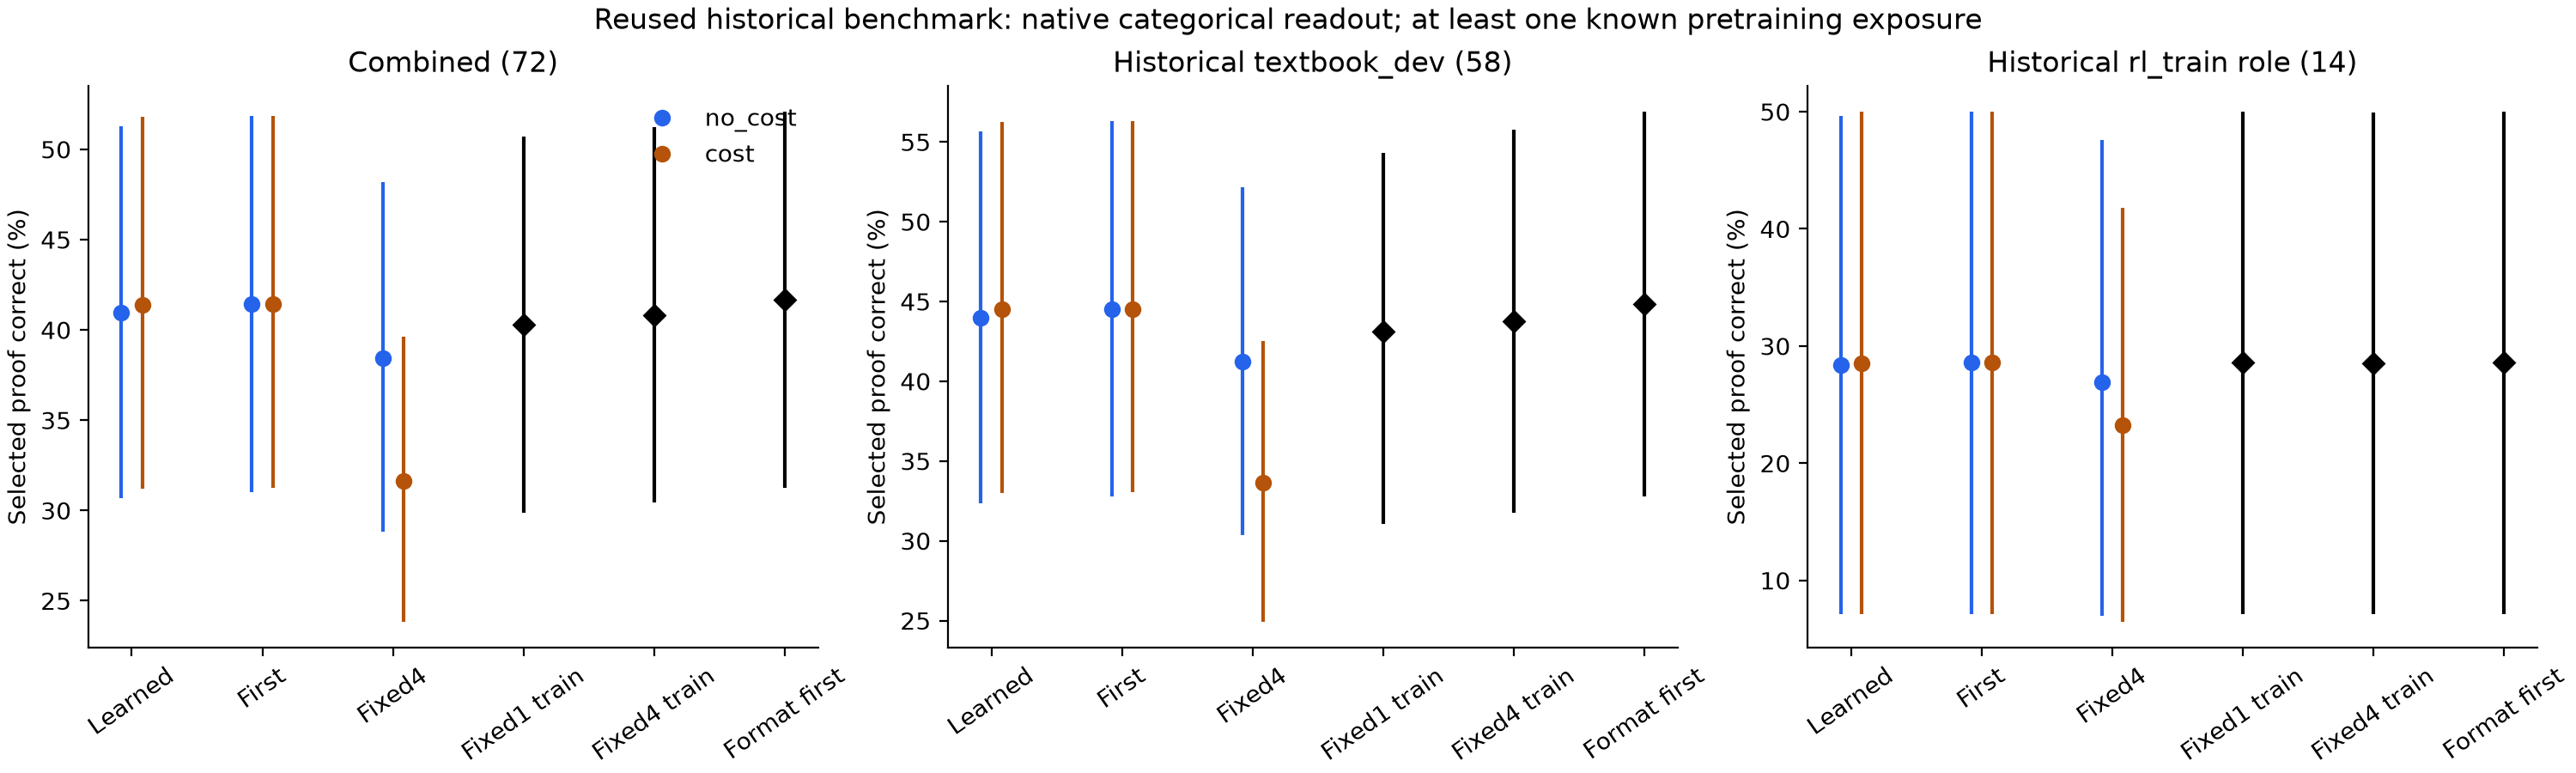

Data behind this chart, as committed beside it:
scope, arm, method, metric, mean, ci_low, ci_high
Combined (72), cost, attempt_matched_mixture, correct_probability, 0.4141, 0.3123, 0.5182
Combined (72), cost, attempt_matched_mixture, attempts, 1.023, 1.023, 1.023
Combined (72), cost, attempt_matched_mixture, reward_native, 0.4134, 0.3116, 0.5175
Combined (72), cost, attempt_matched_mixture, forced_termination_probability, 0.0, 0.0, 0.0
Combined (72), cost, attempt_matched_mixture, generated_tokens, 219.7, 193.1, 247
Combined (72), cost, attempt_matched_mixture, generator_forward_tokens, 1578, 1312, 1868
Combined (72), cost, attempt_matched_mixture, controller_forward_tokens, 9.105, 8.206, 10.02
Combined (72), cost, attempt_matched_mixture, total_forward_tokens, 1588, 1320, 1878
Combined (72), cost, attempt_matched_mixture, generator_forward_calls, 358.4, 315.9, 402.8
Combined (72), cost, attempt_matched_mixture, controller_forward_calls, 0.0226, 0.0226, 0.0226
Combined (72), cost, attempt_matched_mixture, total_forward_calls, 358.4, 316, 402.8
Combined (72), cost, attempt_matched_mixture, generator_attention_cells_per_layer, 1425768, 1036614, 1899980
Combined (72), cost, attempt_matched_mixture, controller_attention_cells_per_layer, 37425, 30088, 45500
Combined (72), cost, attempt_matched_mixture, total_attention_cells_per_layer, 1463193, 1066992, 1944743
Combined (72), cost, attempt_matched_mixture, model_section_wall_seconds, 0.6445, 0.568, 0.7249
Combined (72), cost, attempt_matched_mixture, utility_at_cost_0.0, 0.4141, 0.3123, 0.5182
Combined (72), cost, attempt_matched_mixture, utility_at_cost_0.01, 0.4139, 0.3121, 0.518
Combined (72), cost, attempt_matched_mixture, utility_at_cost_0.03, 0.4134, 0.3116, 0.5175
Combined (72), cost, attempt_matched_mixture, utility_at_cost_0.1, 0.4118, 0.31, 0.5159
Combined (72), cost, context_threshold, correct_probability, 0.2804, 0.2116, 0.3509
Combined (72), cost, context_threshold, attempts, 4.604, 4.153, 5.056
Combined (72), cost, context_threshold, reward_native, 0.1723, 0.1054, 0.2413
Combined (72), cost, context_threshold, forced_termination_probability, 0.2245, 0.1574, 0.2963
Combined (72), cost, context_threshold, generated_tokens, 498, 476.9, 518.6
Combined (72), cost, context_threshold, generator_forward_tokens, 7539, 6880, 8194
Combined (72), cost, context_threshold, controller_forward_tokens, 517.4, 487.8, 544.6
Combined (72), cost, context_threshold, total_forward_tokens, 8057, 7379, 8728
Combined (72), cost, context_threshold, generator_forward_calls, 786.2, 750.6, 822.7
Combined (72), cost, context_threshold, controller_forward_calls, 0.9167, 0.875, 0.9537
Combined (72), cost, context_threshold, total_forward_calls, 787.1, 751.5, 823.6
Combined (72), cost, context_threshold, generator_attention_cells_per_layer, 18845164, 16679676, 21051505
Combined (72), cost, context_threshold, controller_attention_cells_per_layer, 2467396, 2265986, 2669738
Combined (72), cost, context_threshold, total_attention_cells_per_layer, 21312560, 18966439, 23683354
Combined (72), cost, context_threshold, model_section_wall_seconds, 1.415, 1.351, 1.48
Combined (72), cost, context_threshold, utility_at_cost_0.0, 0.2804, 0.2116, 0.3509
Combined (72), cost, context_threshold, utility_at_cost_0.01, 0.2444, 0.1764, 0.3137
Combined (72), cost, context_threshold, utility_at_cost_0.03, 0.1723, 0.1054, 0.2413
Combined (72), cost, context_threshold, utility_at_cost_0.1, -0.08, -0.1541, -0.004042
Combined (72), cost, counter, correct_probability, 0.4141, 0.3123, 0.5181
Combined (72), cost, counter, attempts, 1.023, 1.023, 1.023
Combined (72), cost, counter, reward_native, 0.4134, 0.3116, 0.5175
Combined (72), cost, counter, forced_termination_probability, 1.4040169390557915e-08, 1.4040169390557928e-08, 1.4040169390557937e-08
Combined (72), cost, counter, generated_tokens, 219.7, 193.1, 247
Combined (72), cost, counter, generator_forward_tokens, 1579, 1313, 1869
Combined (72), cost, counter, controller_forward_tokens, 8.841, 7.974, 9.73
Combined (72), cost, counter, total_forward_tokens, 1588, 1321, 1879
Combined (72), cost, counter, generator_forward_calls, 358.4, 315.9, 402.7
Combined (72), cost, counter, controller_forward_calls, 0.02168, 0.02168, 0.02168
Combined (72), cost, counter, total_forward_calls, 358.4, 316, 402.8
Combined (72), cost, counter, generator_attention_cells_per_layer, 1434557, 1042407, 1912287
Combined (72), cost, counter, controller_attention_cells_per_layer, 36961, 29717, 44946
Combined (72), cost, counter, total_attention_cells_per_layer, 1471518, 1072984, 1956670
Combined (72), cost, counter, model_section_wall_seconds, 0.6445, 0.5679, 0.7249
Combined (72), cost, counter, utility_at_cost_0.0, 0.4141, 0.3123, 0.5181
Combined (72), cost, counter, utility_at_cost_0.01, 0.4138, 0.3121, 0.5179
Combined (72), cost, counter, utility_at_cost_0.03, 0.4134, 0.3116, 0.5175
Combined (72), cost, counter, utility_at_cost_0.1, 0.4118, 0.31, 0.5159
Combined (72), cost, counter_greedy_index, correct_probability, 0.4144, 0.3125, 0.5185
Combined (72), cost, counter_greedy_index, attempts, 1.023, 1.023, 1.023
Combined (72), cost, counter_greedy_index, reward_native, 0.4137, 0.3118, 0.5178
... 3,645 more rows
